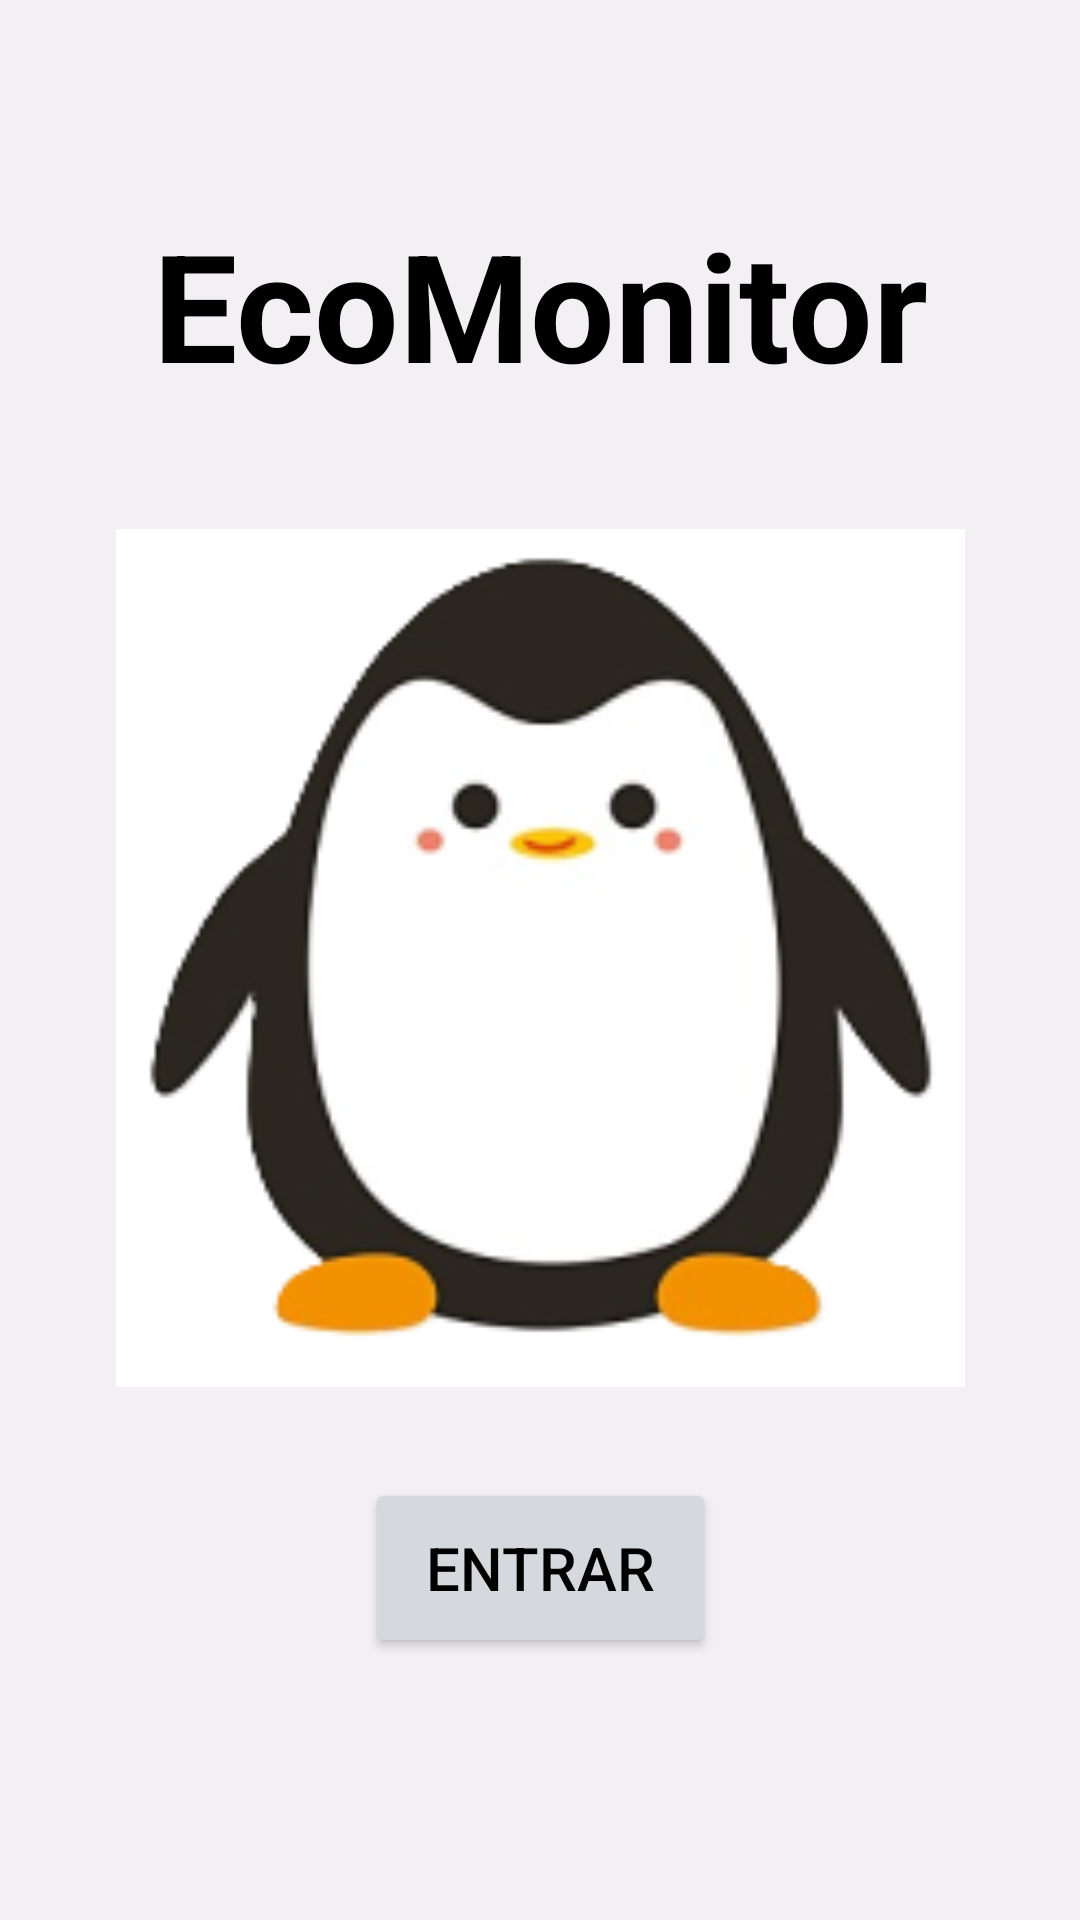

Layout XML and referenced resources for this Android screen:
<!-- AndroidManifest.xml: application theme Theme.EcoMonitor -->
<!-- res/layout/activity_main.xml -->
<?xml version="1.0" encoding="utf-8"?>
<androidx.constraintlayout.widget.ConstraintLayout xmlns:android="http://schemas.android.com/apk/res/android"
    xmlns:app="http://schemas.android.com/apk/res-auto"
    xmlns:tools="http://schemas.android.com/tools"
    android:id="@+id/main"
    android:layout_width="match_parent"
    android:layout_height="match_parent"
    android:animationCache="false"
    android:background="#f3f0f4"
    android:clickable="false"
    tools:context=".MainActivity">

    <View
        android:layout_width="283dp"
        android:layout_height="286dp"
        android:background="@drawable/icono_ecomonitor"
        app:layout_constraintBottom_toBottomOf="parent"
        app:layout_constraintEnd_toEndOf="parent"
        app:layout_constraintStart_toStartOf="parent"
        app:layout_constraintTop_toTopOf="parent"
        app:layout_constraintVertical_bias="0.498" />

    <TextView
        android:id="@+id/textView2"
        android:layout_width="271dp"
        android:layout_height="69dp"
        android:layout_marginTop="68dp"
        android:text="@string/ecomonitor"
        android:textAlignment="center"
        android:textColor="#000000"
        android:textSize="50sp"
        android:textStyle="bold"
        app:layout_constraintEnd_toEndOf="parent"
        app:layout_constraintStart_toStartOf="parent"
        app:layout_constraintTop_toTopOf="parent"
        tools:ignore="MissingConstraints" />

    <Button
        android:id="@+id/button"
        android:layout_width="117dp"
        android:layout_height="60dp"
        android:layout_marginTop="200dp"
        android:backgroundTint="@color/gris"
        android:text="@string/entrar"
        android:textColor="#000000"
        android:textSize="20dp"
        app:layout_constraintBottom_toBottomOf="parent"
        app:layout_constraintEnd_toEndOf="parent"
        app:layout_constraintStart_toStartOf="parent"
        app:layout_constraintTop_toBottomOf="@+id/textView2"
        app:layout_constraintVertical_bias="0.64"
        app:strokeWidth="1dp" />

</androidx.constraintlayout.widget.ConstraintLayout>
<!-- resources referenced by this layout -->
<resources>
  <color name="gris">#D5D8DC</color>
  <!-- drawable icono_ecomonitor: png bitmap (drawable, 20262 bytes) -->
  <string name="ecomonitor">EcoMonitor</string>
  <string name="entrar">Entrar</string>
  <style name="Theme.EcoMonitor" parent="Base.Theme.EcoMonitor" />
  <style name="Base.Theme.EcoMonitor" parent="Theme.Material3.DayNight.NoActionBar">
      </style>
</resources>
